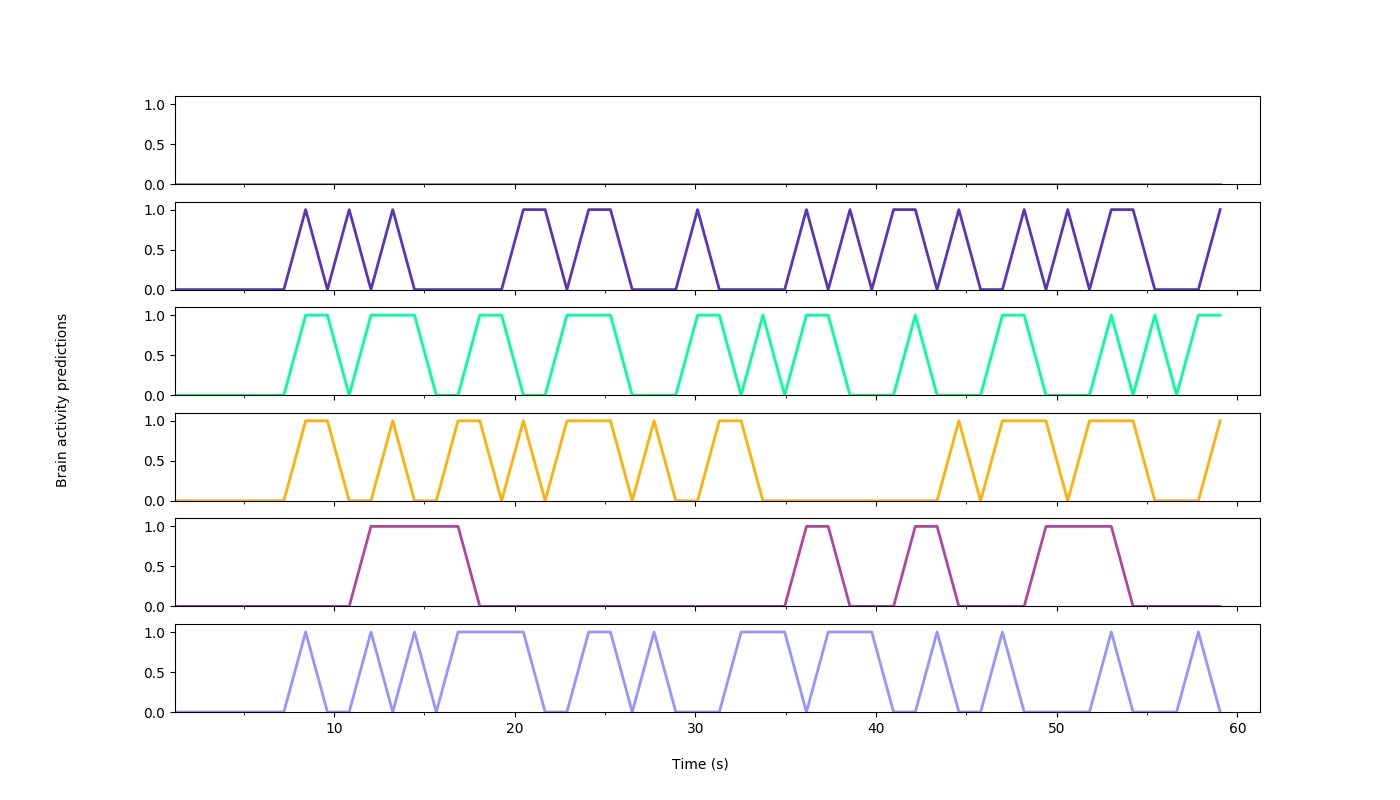

The file beside this chart, header and first rows:
Time (s); LeftMotor; RightMotor; LeftFusiformGyrus; RightFusiformGyrus; LeftSTS; RightSTS
1.205; 0.0; 0.0; 0.0; 0.0; 0.0; 0.0
2.41; 0.0; 0.0; 0.0; 0.0; 0.0; 0.0
3.615; 0.0; 0.0; 0.0; 0.0; 0.0; 0.0
4.82; 0.0; 0.0; 0.0; 0.0; 0.0; 0.0
6.025; 0.0; 0.0; 0.0; 0.0; 0.0; 0.0
7.23; 0.0; 0.0; 0.0; 0.0; 0.0; 0.0
8.435; 0.0; 1.0; 1.0; 1.0; 0.0; 1.0
9.64; 0.0; 0.0; 1.0; 1.0; 0.0; 0.0
10.85; 0.0; 1.0; 0.0; 0.0; 0.0; 0.0
12.05; 0.0; 0.0; 1.0; 0.0; 1.0; 1.0
13.26; 0.0; 1.0; 1.0; 1.0; 1.0; 0.0
14.46; 0.0; 0.0; 1.0; 0.0; 1.0; 1.0
15.67; 0.0; 0.0; 0.0; 0.0; 1.0; 0.0
16.87; 0.0; 0.0; 0.0; 1.0; 1.0; 1.0
18.08; 0.0; 0.0; 1.0; 1.0; 0.0; 1.0
19.28; 0.0; 0.0; 1.0; 0.0; 0.0; 1.0
20.48; 0.0; 1.0; 0.0; 1.0; 0.0; 1.0
21.69; 0.0; 1.0; 0.0; 0.0; 0.0; 0.0
22.89; 0.0; 0.0; 1.0; 1.0; 0.0; 0.0
24.1; 0.0; 1.0; 1.0; 1.0; 0.0; 1.0
25.3; 0.0; 1.0; 1.0; 1.0; 0.0; 1.0
26.51; 0.0; 0.0; 0.0; 0.0; 0.0; 0.0
27.71; 0.0; 0.0; 0.0; 1.0; 0.0; 1.0
28.92; 0.0; 0.0; 0.0; 0.0; 0.0; 0.0
30.12; 0.0; 1.0; 1.0; 0.0; 0.0; 0.0
31.33; 0.0; 0.0; 1.0; 1.0; 0.0; 0.0
32.53; 0.0; 0.0; 0.0; 1.0; 0.0; 1.0
33.74; 0.0; 0.0; 1.0; 0.0; 0.0; 1.0
34.94; 0.0; 0.0; 0.0; 0.0; 0.0; 1.0
36.15; 0.0; 1.0; 1.0; 0.0; 1.0; 0.0
37.35; 0.0; 0.0; 1.0; 0.0; 1.0; 1.0
38.56; 0.0; 1.0; 0.0; 0.0; 0.0; 1.0
39.76; 0.0; 0.0; 0.0; 0.0; 0.0; 1.0
40.97; 0.0; 1.0; 0.0; 0.0; 0.0; 0.0
42.17; 0.0; 1.0; 1.0; 0.0; 1.0; 0.0
43.38; 0.0; 0.0; 0.0; 0.0; 1.0; 1.0
44.58; 0.0; 1.0; 0.0; 1.0; 0.0; 0.0
45.79; 0.0; 0.0; 0.0; 0.0; 0.0; 0.0
46.99; 0.0; 0.0; 1.0; 1.0; 0.0; 1.0
48.2; 0.0; 1.0; 1.0; 1.0; 0.0; 0.0
49.4; 0.0; 0.0; 0.0; 1.0; 1.0; 0.0
50.61; 0.0; 1.0; 0.0; 0.0; 1.0; 0.0
51.81; 0.0; 0.0; 0.0; 1.0; 1.0; 0.0
53.02; 0.0; 1.0; 1.0; 1.0; 1.0; 1.0
54.22; 0.0; 1.0; 0.0; 1.0; 0.0; 0.0
55.43; 0.0; 0.0; 1.0; 0.0; 0.0; 0.0
56.63; 0.0; 0.0; 0.0; 0.0; 0.0; 0.0
57.84; 0.0; 0.0; 1.0; 0.0; 0.0; 1.0
59.04; 0.0; 1.0; 1.0; 1.0; 0.0; 0.0
60.25; 0.0; 1.0; 0.0; 0.0; 0.0; 0.0
